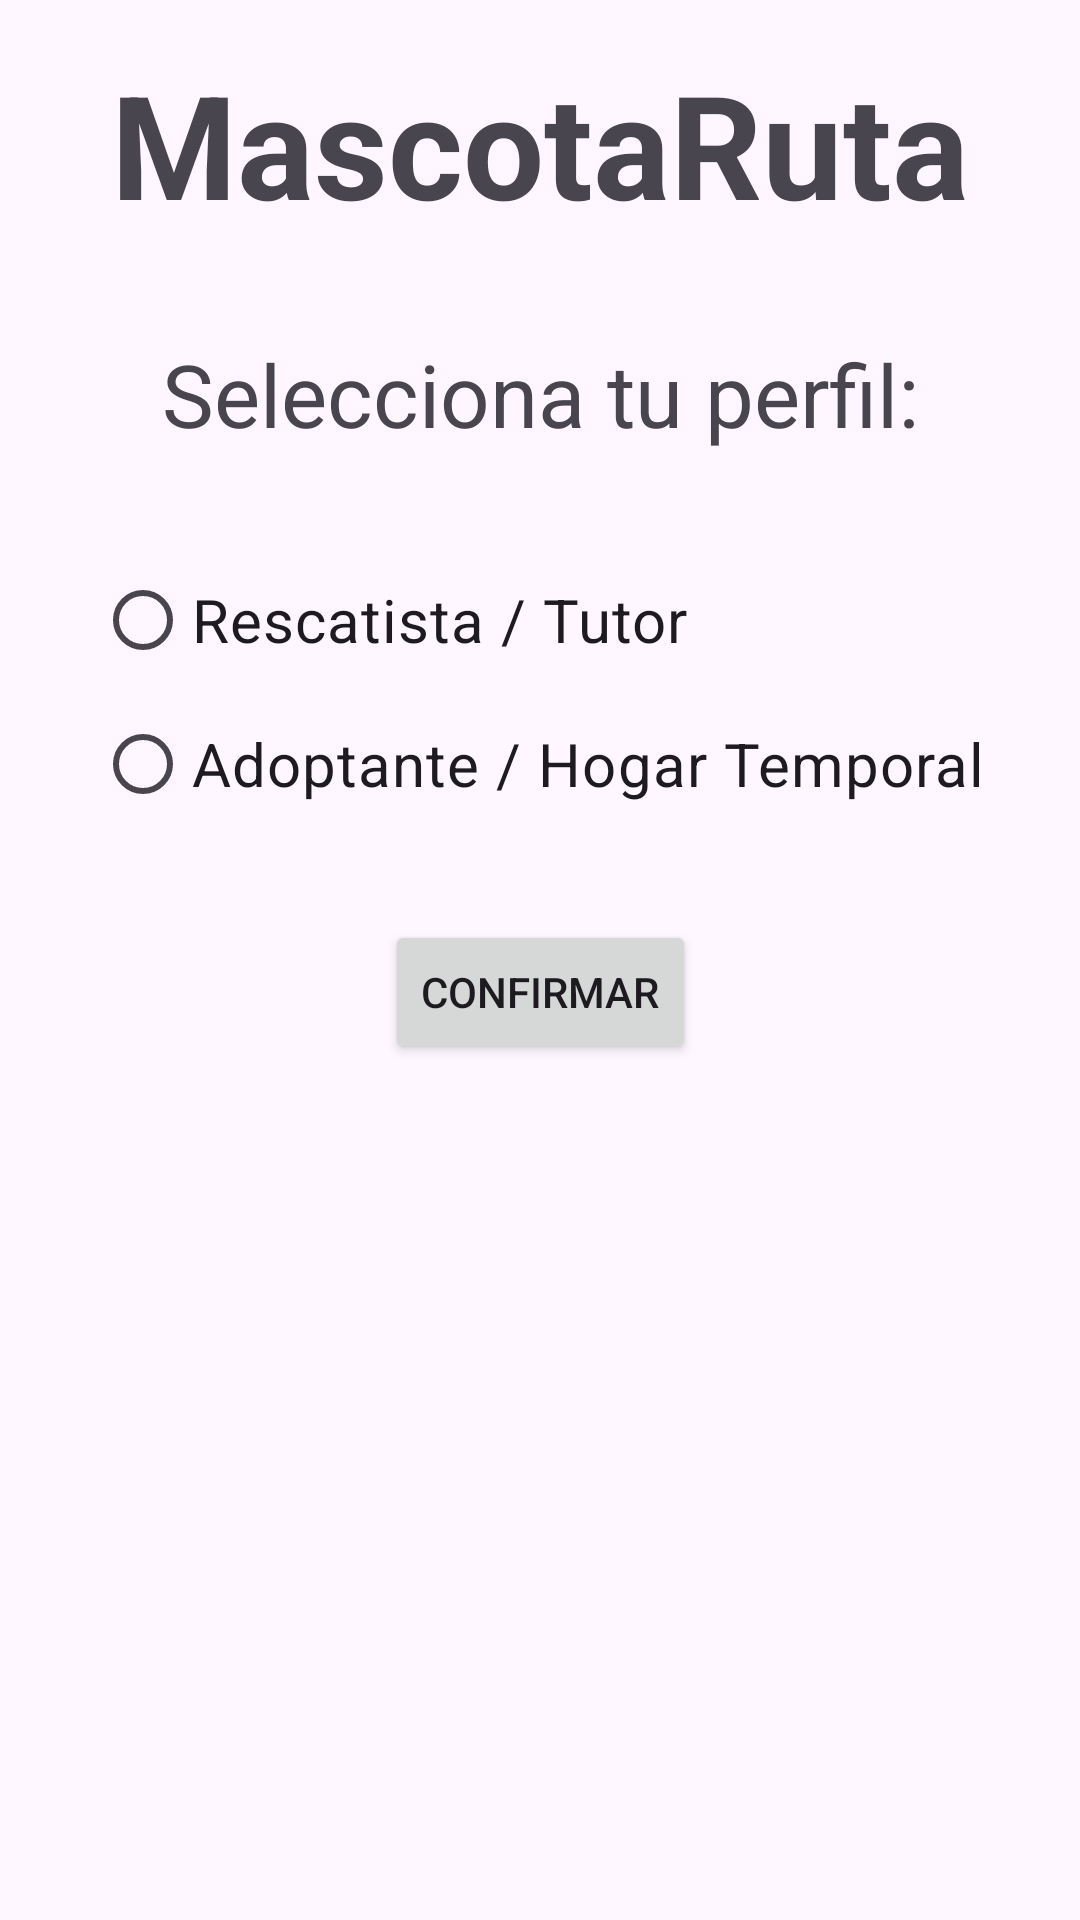

Write the Android layout XML for this screen, with the resource values it uses.
<!-- AndroidManifest.xml: application theme Theme.MascotaRuta -->
<!-- res/layout/activity_main.xml -->
<?xml version="1.0" encoding="utf-8"?>
<androidx.constraintlayout.widget.ConstraintLayout xmlns:android="http://schemas.android.com/apk/res/android"
    xmlns:app="http://schemas.android.com/apk/res-auto"
    xmlns:tools="http://schemas.android.com/tools"
    android:id="@+id/main"
    android:layout_width="match_parent"
    android:layout_height="match_parent"
    tools:context=".MainActivity">

    <TextView
        android:id="@+id/txtTitulo"
        android:layout_width="wrap_content"
        android:layout_height="wrap_content"
        android:layout_marginTop="3dp"
        android:text="MascotaRuta"
        android:textSize="48sp"
        android:textStyle="bold"
        app:layout_constraintBottom_toBottomOf="parent"
        app:layout_constraintEnd_toEndOf="parent"
        app:layout_constraintStart_toStartOf="parent"
        app:layout_constraintTop_toTopOf="parent"
        app:layout_constraintVertical_bias="0.022" />

    <TextView
        android:id="@+id/txtSeleccionarPerfil"
        android:layout_width="wrap_content"
        android:layout_height="wrap_content"
        android:layout_marginTop="32dp"
        android:text="Selecciona tu perfil:"
        android:textSize="29sp"
        app:layout_constraintEnd_toEndOf="parent"
        app:layout_constraintStart_toStartOf="parent"
        app:layout_constraintTop_toBottomOf="@+id/txtTitulo" />

    <RadioGroup
        android:id="@+id/rgPerfil"
        android:layout_width="wrap_content"
        android:layout_height="wrap_content"
        android:layout_marginTop="32dp"
        app:layout_constraintEnd_toEndOf="parent"
        app:layout_constraintStart_toStartOf="parent"
        app:layout_constraintTop_toBottomOf="@+id/txtSeleccionarPerfil">

        <RadioButton
            android:id="@+id/rbRescatistaTutor"
            android:layout_width="match_parent"
            android:layout_height="wrap_content"
            android:text="Rescatista / Tutor"
            android:textSize="20sp" />

        <RadioButton
            android:id="@+id/rbAdoptanteHogarTemporal"
            android:layout_width="match_parent"
            android:layout_height="wrap_content"
            android:text="Adoptante / Hogar Temporal"
            android:textSize="20sp" />

    </RadioGroup>

    <Button
        android:id="@+id/btnConfirmar"
        android:layout_width="wrap_content"
        android:layout_height="wrap_content"
        android:layout_marginTop="28dp"
        android:text="Confirmar"
        app:layout_constraintEnd_toEndOf="parent"
        app:layout_constraintStart_toStartOf="parent"
        app:layout_constraintTop_toBottomOf="@+id/rgPerfil" />

</androidx.constraintlayout.widget.ConstraintLayout>
<!-- resources referenced by this layout -->
<resources>
  <style name="Theme.MascotaRuta" parent="Base.Theme.MascotaRuta" />
  <style name="Base.Theme.MascotaRuta" parent="Theme.Material3.DayNight.NoActionBar">
          
          
      </style>
</resources>
